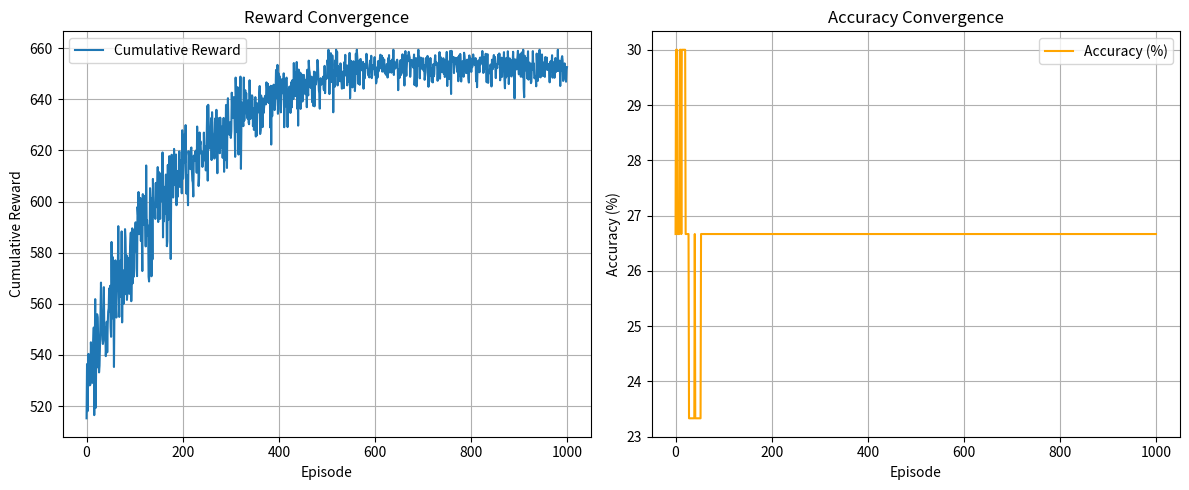

Generate this figure with matplotlib:
import numpy as np
import pandas as pd
import matplotlib.pyplot as plt

# Simulation parameters
num_vehicles = 100
np.random.seed(42)

# Q-learning hyperparameters
num_actions = 4
alpha_q = 0.1
gamma_q = 0.9
epsilon_start = 1.0
epsilon_end = 0.05
epsilon_decay = 0.995
num_episodes = 1000
epsilon = epsilon_start

# Synthetic data for 100 vehicles
delays = np.random.uniform(10, 100, num_vehicles)
pdrs = np.random.uniform(0.7, 1.0, num_vehicles)
trusts = np.random.uniform(0.5, 1.0, num_vehicles)
safety_flags = np.random.randint(0, 2, num_vehicles)
energies = np.random.uniform(0.1, 0.3, num_vehicles)

# Actions: predefined weight sets (α, β, γ, δ)
actions = [
    (0.25, 0.25, 0.25, 0.25),
    (0.1, 0.4, 0.4, 0.1),
    (0.4, 0.2, 0.2, 0.2),
    (0.2, 0.3, 0.3, 0.2)
]

# Enhanced state: delay + trust + safety
# 5 delay buckets * 3 trust levels * 2 safety flags = 30 states
def get_state_rich(delay, trust, safety):
    delay_bucket = min(int(delay / 20), 4)  # 0-4
    trust_bucket = min(int(trust / 0.2), 2)  # 0-2
    return delay_bucket * 6 + trust_bucket * 2 + safety  # 30 unique states

num_states_rich = 30
Q_table = np.zeros((num_states_rich, num_actions))

# Ground truth optimal actions (heuristic-based random for simulation)
true_optimal_actions_rich = np.random.choice(num_actions, num_states_rich)

# Tracking
tracking_rewards = []
tracking_accuracy = []

for episode in range(num_episodes):
    cumulative_reward = 0
    for i in range(num_vehicles):
        state = get_state_rich(delays[i], trusts[i], safety_flags[i])
        if np.random.rand() < epsilon:
            action = np.random.choice(num_actions)
        else:
            action = np.argmax(Q_table[state])

        w_alpha, w_beta, w_gamma, w_delta = actions[action]
        qos = w_alpha * (1 / delays[i]) + w_beta * pdrs[i] + w_gamma * trusts[i] + w_delta * safety_flags[i]
        reward = 10 * qos - 2 * energies[i]
        cumulative_reward += reward

        # Normalize QoS as proxy for reward
        norm_reward = (qos - 0.2) / (1.0 - 0.2)

        next_state = state
        Q_table[state, action] += alpha_q * (norm_reward + gamma_q * np.max(Q_table[next_state]) - Q_table[state, action])

    # Decay epsilon
    epsilon = max(epsilon * epsilon_decay, epsilon_end)

    # Accuracy tracking
    predicted_actions = np.argmax(Q_table, axis=1)
    correct = [predicted_actions[s] == true_optimal_actions_rich[s] for s in range(num_states_rich)]
    accuracy = np.mean(correct)
    tracking_rewards.append(cumulative_reward)
    tracking_accuracy.append(accuracy)

# Final accuracy evaluation
final_predicted_actions = np.argmax(Q_table, axis=1)
final_accuracy = np.mean([final_predicted_actions[s] == true_optimal_actions_rich[s] for s in range(num_states_rich)]) * 100
print(f"Final Accuracy: {final_accuracy:.2f}%")

# Plotting convergence
plt.figure(figsize=(12, 5))
plt.subplot(1, 2, 1)
plt.plot(tracking_rewards, label="Cumulative Reward")
plt.xlabel("Episode")
plt.ylabel("Cumulative Reward")
plt.title("Reward Convergence")
plt.grid(True)
plt.legend()

plt.subplot(1, 2, 2)
plt.plot(np.array(tracking_accuracy) * 100, label="Accuracy (%)", color='orange')
plt.xlabel("Episode")
plt.ylabel("Accuracy (%)")
plt.title("Accuracy Convergence")
plt.grid(True)
plt.legend()

plt.tight_layout()
plt.show()
